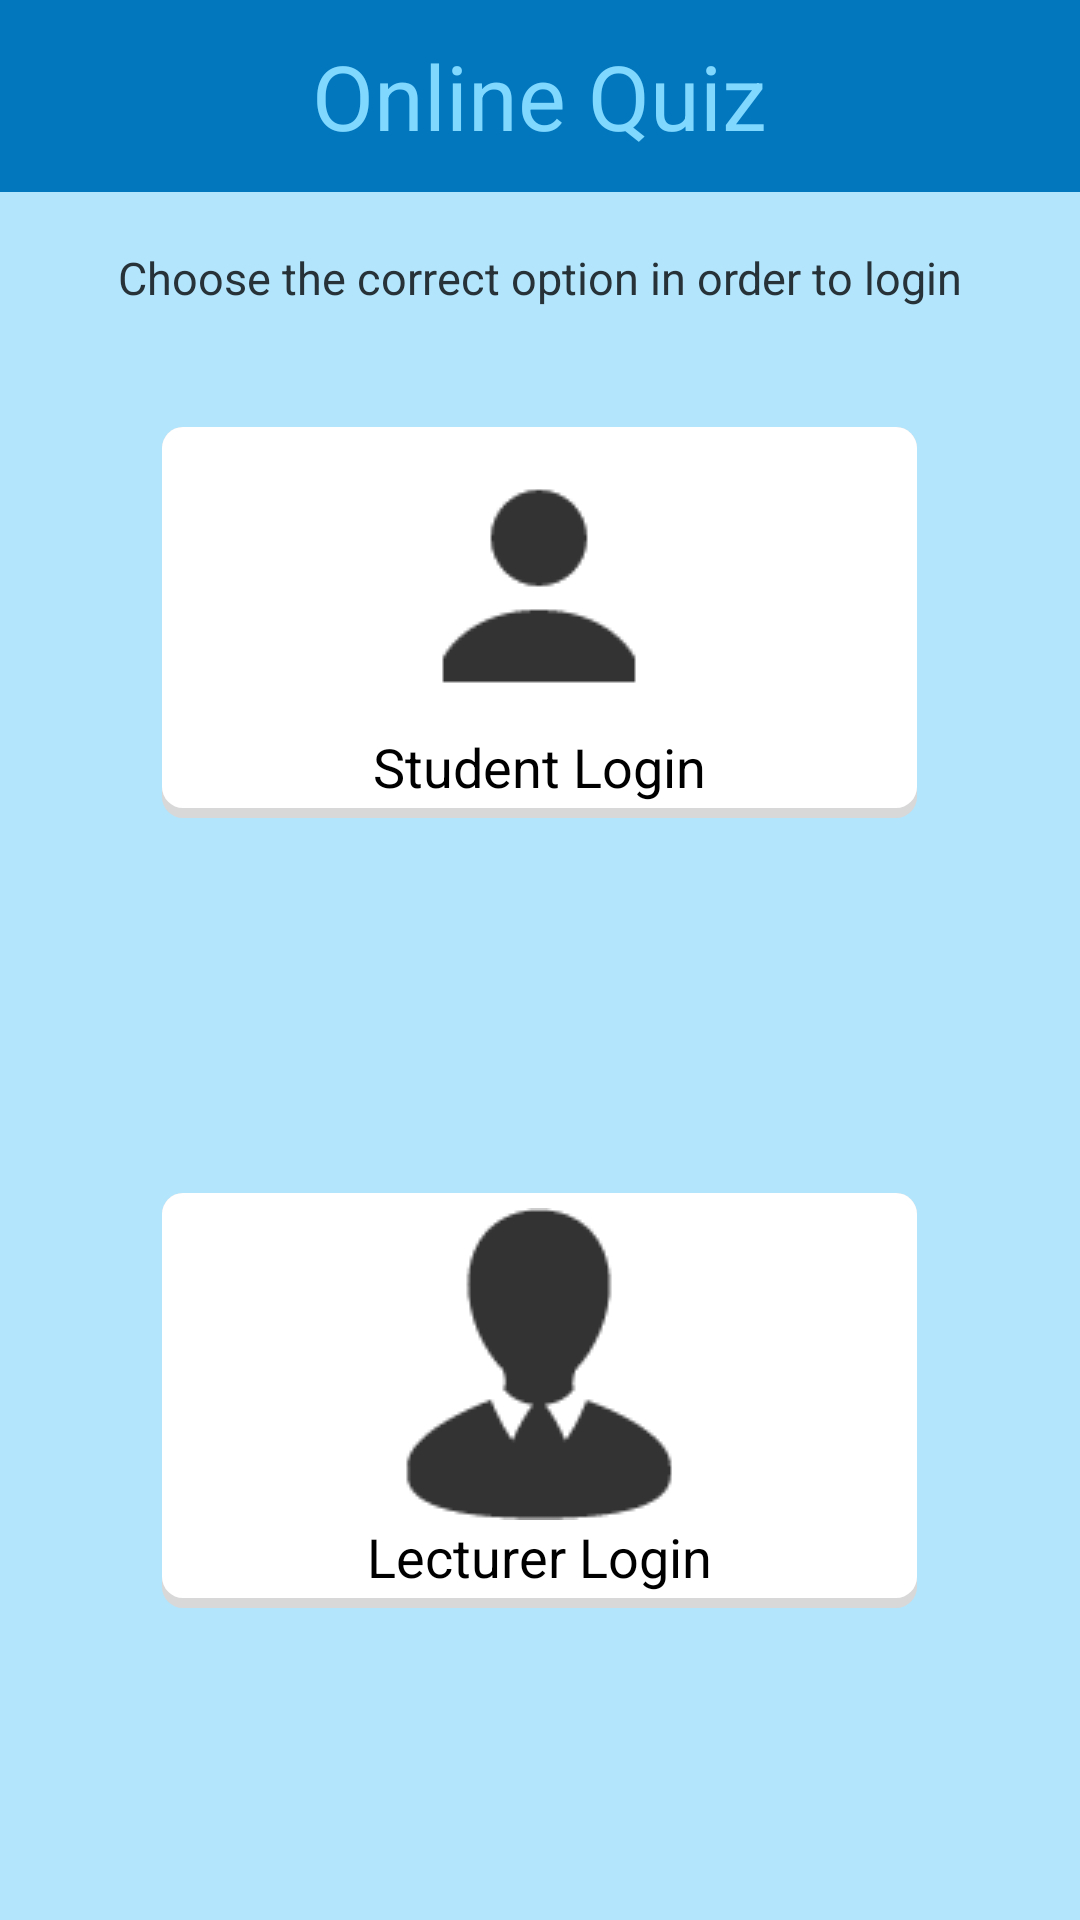

Write the Android layout XML for this screen, with the resource values it uses.
<!-- AndroidManifest.xml: application theme AppTheme -->
<!-- res/layout/main_view.xml -->
<?xml version="1.0" encoding="utf-8"?>

<LinearLayout xmlns:android="http://schemas.android.com/apk/res/android"
    xmlns:tools="http://schemas.android.com/tools"
    android:layout_width="match_parent"
    android:layout_height="match_parent"
    android:orientation="vertical"
    android:weightSum="1"
    tools:ignore="HardcodedText,DisableBaselineAlignment" >

    <LinearLayout
        android:layout_width="fill_parent"
        android:layout_height="0dp"
        android:layout_weight="0.1"
        android:background="@color/primary_dark"
        android:orientation="vertical" >

        <LinearLayout
            android:layout_width="wrap_content"
            android:layout_height="fill_parent"
            android:layout_gravity="center"
            tools:ignore="UselessParent" >

            <TextView
                android:id="@+id/onlineQuizTitle"
                android:layout_width="wrap_content"
                android:layout_height="wrap_content"
                android:layout_gravity="center"
                android:text="Online Quiz"
                android:textAppearance="?android:attr/textAppearanceLarge"
                android:textColor="@color/title_color"
                android:textSize="@dimen/Titles_font" />
        </LinearLayout>
    </LinearLayout>

    <LinearLayout
        android:layout_width="match_parent"
        android:layout_height="0dp"
        android:layout_gravity="center"
        android:layout_weight="0.9"
        android:background="@color/background_color_blue"
        android:orientation="vertical" >

        <LinearLayout
            android:layout_width="match_parent"
            android:layout_height="0dp"
            android:layout_gravity="center"
            android:layout_weight="0.1"
            android:gravity="center"
            android:orientation="vertical"
            tools:ignore="NestedWeights" >

            <TextView
                android:id="@+id/titleCourseSelection"
                android:layout_width="wrap_content"
                android:layout_height="wrap_content"
                android:text="Choose the correct option in order to login"
                android:textSize="15sp" />
        </LinearLayout>

        <LinearLayout
            android:layout_width="match_parent"
            android:layout_height="0dp"
            android:layout_weight="0.3"
            android:gravity="center"
            android:orientation="vertical" >

            <LinearLayout
                android:layout_width="fill_parent"
                android:layout_height="fill_parent"
                tools:ignore="DisableBaselineAlignment,UselessParent" >

                <LinearLayout
                    android:layout_width="0dp"
                    android:layout_height="fill_parent"
                    android:layout_weight="0.15"
                    tools:ignore="UselessLeaf" >

                </LinearLayout>

                <LinearLayout
                    android:layout_width="0dp"
                    android:layout_height="fill_parent"
                    android:layout_weight="0.7"
                    android:gravity="center" >

                    <Button
                        android:id="@+id/studentBtn"
                        style="@style/buttonStyle"
                        android:layout_width="fill_parent"
                        android:layout_height="wrap_content"
                        android:background="@drawable/custom_button"
                        android:drawableTop="@drawable/user"
                        android:gravity="bottom|center_horizontal"
                        android:padding="5dp"
                        android:text="Student Login" />
                </LinearLayout>

                <LinearLayout
                    android:layout_width="0dp"
                    android:layout_height="fill_parent"
                    android:layout_weight="0.15"
                    tools:ignore="UselessLeaf" >

                </LinearLayout>
            </LinearLayout>
        </LinearLayout>

        <LinearLayout
            android:layout_width="match_parent"
            android:layout_height="0dp"
            android:layout_weight="0.6"
            android:gravity="center"
            android:orientation="vertical" >

            <LinearLayout
                android:layout_width="fill_parent"
                android:layout_height="fill_parent"
                tools:ignore="UselessParent" >

                <LinearLayout
                    android:layout_width="0dp"
                    android:layout_height="fill_parent"
                    android:layout_weight="0.15"
                    tools:ignore="UselessLeaf" >

                </LinearLayout>

                <LinearLayout
                    android:layout_width="0dp"
                    android:layout_height="fill_parent"
                    android:layout_weight="0.7"
                    android:gravity="center" >

                    <Button
                        android:id="@+id/lecturerBtn"
                        style="@style/buttonStyle"
                        android:layout_width="fill_parent"
                        android:layout_height="wrap_content"
                        android:layout_gravity="center"
                        android:background="@drawable/custom_button"
                        android:drawableTop="@drawable/admin"
                        android:gravity="bottom|center_horizontal"
                        android:padding="5dp"
                        android:text="Lecturer Login" />
                </LinearLayout>

                <LinearLayout
                    android:layout_width="0dp"
                    android:layout_height="fill_parent"
                    android:layout_weight="0.15"
                    tools:ignore="UselessLeaf" >

                </LinearLayout>
            </LinearLayout>
        </LinearLayout>
    </LinearLayout>

</LinearLayout>
<!-- resources referenced by this layout -->
<resources>
  <color name="background_color_blue">#B3E5FC</color>
  <color name="primary_dark">#0277BD</color>
  <color name="title_color">#80D8FF</color>
  <dimen name="Titles_font">30sp</dimen>
  <!-- drawable admin: png bitmap (drawable, 2045 bytes) -->
  <!-- drawable custom_button (drawable) -->
  <?xml version="1.0" encoding="utf-8"?>
  
  <selector xmlns:android="http://schemas.android.com/apk/res/android">
  
      <item android:state_pressed="false"><layer-list xmlns:android="http://schemas.android.com/apk/res/android">
  
              
              <item><shape android:shape="rectangle">
                      <solid android:color="#d8d8d8" />
  
                      <corners android:radius="7dp" />
                  </shape></item>
  
              
              <item android:bottom="10px"><shape android:shape="rectangle">
                      <solid android:color="#FFFFFF" />
  					
                      <corners android:radius="7dp" />
                  </shape></item>
          </layer-list></item>
      <item android:state_pressed="true"><layer-list xmlns:android="http://schemas.android.com/apk/res/android">
  
              
              <item android:top="10px"><shape android:shape="rectangle">
                      <solid android:color="#FFFFFF" />
  	  
                      <corners android:radius="7dp" />
                  </shape></item>
          </layer-list></item>
  
  </selector>
  <!-- drawable user: png bitmap (drawable, 1291 bytes) -->
  <style name="buttonStyle">
         
          <item name="android:background">@drawable/custom_button</item>
      </style>
  <style name="AppTheme" parent="android:Theme.Holo.Light.NoActionBar">
          <item name="android:colorPrimary">@color/primary</item>
          <item name="android:colorPrimaryDark">@color/primary_dark</item>
          <item name="android:colorAccent">@color/accent</item>
          <item name="android:textColorPrimary">@color/text_primary</item>
          <item name="android:textColor">@color/text_secondary</item>
          <item name="android:navigationBarColor">@color/primary_dark</item>
       	
      </style>
  <color name="primary">#B3E5FC</color>
  <color name="accent">#FFFFFF</color>
  <color name="text_primary">#0D47A1</color>
  <color name="text_secondary">#263238</color>
</resources>
